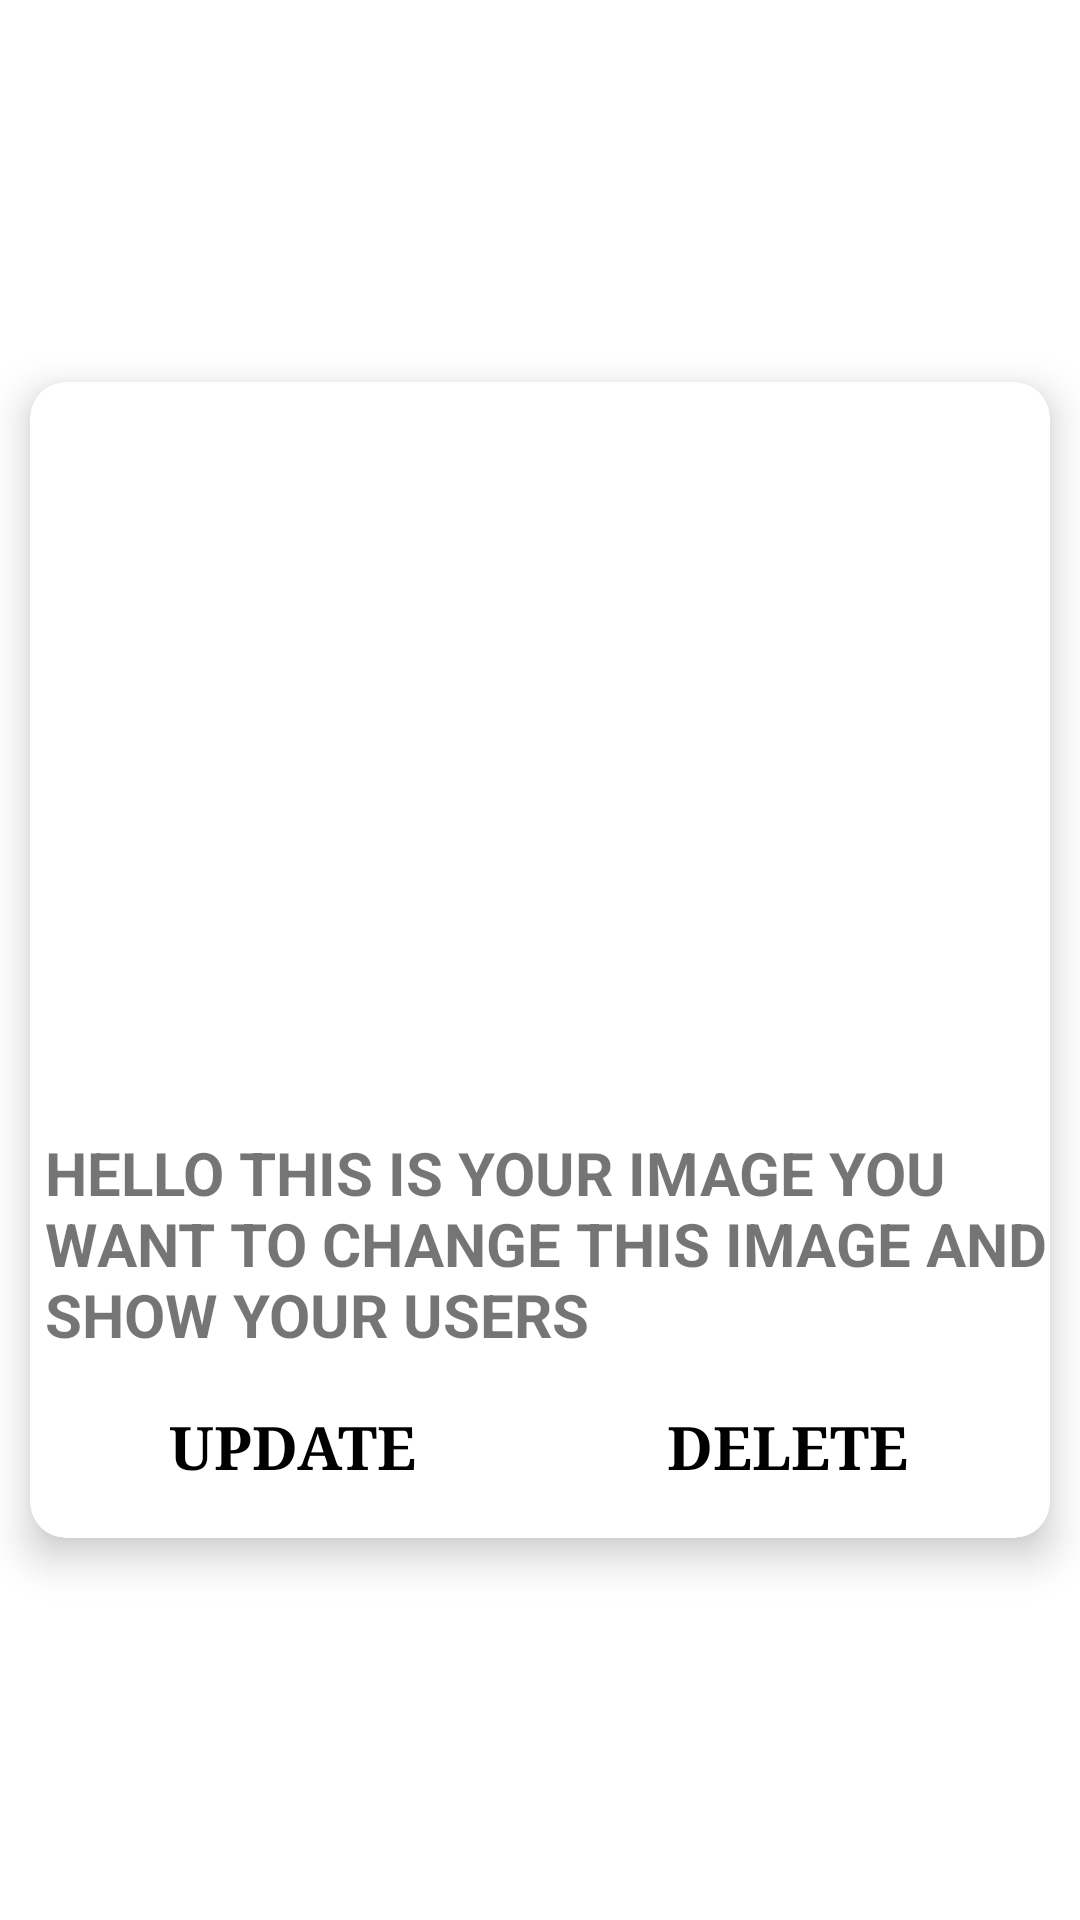

Layout XML and referenced resources for this Android screen:
<!-- AndroidManifest.xml: application theme Theme.CollegeManagementAdmin -->
<!-- res/layout/notice_item.xml -->
<?xml version="1.0" encoding="utf-8"?>
<androidx.constraintlayout.widget.ConstraintLayout xmlns:android="http://schemas.android.com/apk/res/android"
    xmlns:app="http://schemas.android.com/apk/res-auto"
    android:layout_width="match_parent"
    android:layout_height="wrap_content">

    <androidx.cardview.widget.CardView
        android:id="@+id/cardView4"
        android:layout_width="0dp"
        android:layout_height="wrap_content"
        android:layout_margin="10dp"
        android:layout_marginStart="10dp"
        android:layout_marginEnd="10dp"
        app:cardCornerRadius="12dp"
        app:cardElevation="8dp"
        app:layout_constraintBottom_toBottomOf="parent"
        app:layout_constraintEnd_toEndOf="parent"
        app:layout_constraintStart_toStartOf="parent"
        app:layout_constraintTop_toTopOf="parent">

        <androidx.constraintlayout.widget.ConstraintLayout
            android:layout_width="match_parent"
            android:layout_height="match_parent">

            <LinearLayout
                android:id="@+id/linearLayout3"
                android:layout_width="0dp"
                android:layout_height="wrap_content"
                android:orientation="vertical"
                app:layout_constraintEnd_toEndOf="parent"
                app:layout_constraintStart_toStartOf="parent"
                app:layout_constraintTop_toTopOf="parent">

                <ImageView
                    android:id="@+id/noticeImageItem"
                    android:layout_width="match_parent"
                    android:layout_height="230dp"
                    android:layout_margin="10dp"
                    android:scaleType="fitXY"
                    android:src="@drawable/first" />

                <TextView
                    android:id="@+id/noticeTextViewItem"
                    android:layout_width="match_parent"
                    android:layout_height="wrap_content"
                    android:layout_marginStart="5dp"
                    android:text="HELLO THIS IS YOUR IMAGE YOU WANT TO CHANGE THIS IMAGE AND SHOW YOUR USERS"
                    android:textSize="20sp"
                    android:textStyle="bold" />

                <LinearLayout
                    android:layout_width="match_parent"
                    android:layout_height="wrap_content"
                    android:orientation="horizontal"
                    android:weightSum="2">

                    <androidx.appcompat.widget.AppCompatButton
                        android:id="@+id/updateNoticeButton"
                        android:layout_width="match_parent"
                        android:layout_height="41dp"
                        android:layout_marginLeft="10dp"
                        android:layout_marginTop="10dp"
                        android:layout_marginRight="5dp"
                        android:layout_marginBottom="10dp"
                        android:layout_weight="1"
                        android:background="@drawable/btn_like"
                        android:textColor="#000000"
                        android:fontFamily="serif"
                        android:gravity="center"
                        android:text="Update"
                        android:textSize="20sp"
                        android:textStyle="bold" />
                    <androidx.appcompat.widget.AppCompatButton
                        android:id="@+id/updateDeleteButton"
                        android:layout_width="match_parent"
                        android:layout_height="41dp"
                        android:layout_marginLeft="5dp"
                        android:layout_marginRight="10dp"
                        android:layout_marginTop="10dp"
                        android:layout_marginBottom="10dp"
                        android:layout_weight="1"
                        android:fontFamily="serif"
                        android:gravity="center"
                        android:text="DELETE"
                        android:background="@drawable/btn_like"
                        android:textColor="#000000"
                        android:textSize="20sp"
                        android:textStyle="bold" />


                </LinearLayout>
            </LinearLayout>
        </androidx.constraintlayout.widget.ConstraintLayout>
    </androidx.cardview.widget.CardView>

</androidx.constraintlayout.widget.ConstraintLayout>
<!-- resources referenced by this layout -->
<resources>
  <style name="Theme.CollegeManagementAdmin" parent="Theme.MaterialComponents.DayNight.DarkActionBar">
          
          <item name="colorPrimary">@color/color_main</item>
          <item name="colorPrimaryVariant">@color/color_main</item>
          <item name="colorOnPrimary">@color/white</item>
          
          <item name="colorSecondary">@color/teal_200</item>
          <item name="colorSecondaryVariant">@color/teal_700</item>
          <item name="colorOnSecondary">@color/black</item>
          
          <item name="android:statusBarColor" tools:targetApi="l">#5A6AC2</item>
          
      </style>
  <color name="color_main">#3F51B5</color>
  <color name="white">#FFFFFFFF</color>
  <color name="teal_200">#FF03DAC5</color>
  <color name="teal_700">#FF018786</color>
  <color name="black">#FF000000</color>
</resources>
